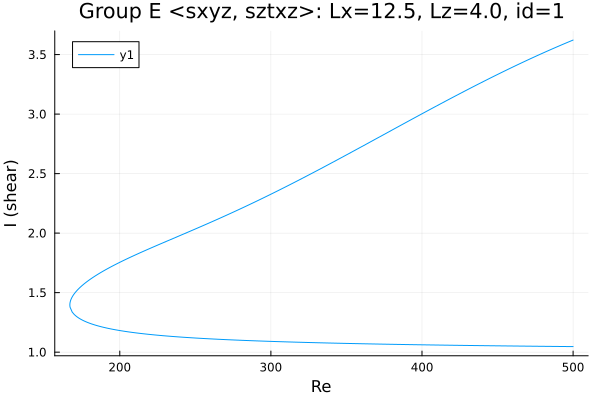

Data behind this chart, as committed beside it:
Re, shear
500.0, 3.622
498.8, 3.616
497.4, 3.608
495.9, 3.601
494.5, 3.593
493.1, 3.585
491.7, 3.578
490.3, 3.57
488.9, 3.562
487.5, 3.555
486, 3.547
484.6, 3.539
483.2, 3.531
481.8, 3.523
480.4, 3.515
479, 3.507
477.6, 3.499
476.1, 3.491
474.7, 3.483
473.3, 3.474
471.9, 3.466
470.5, 3.458
469.1, 3.449
467.7, 3.441
466.2, 3.433
464.8, 3.424
463.4, 3.416
462, 3.407
460.6, 3.398
459.2, 3.39
457.8, 3.381
456.3, 3.372
454.9, 3.364
453.5, 3.355
452.1, 3.346
450.7, 3.337
449.3, 3.328
447.9, 3.32
446.4, 3.311
445, 3.302
443.6, 3.293
442.2, 3.284
440.8, 3.275
439.4, 3.266
438, 3.256
436.5, 3.247
435.1, 3.238
433.7, 3.229
432.3, 3.22
430.9, 3.21
429.5, 3.201
428.1, 3.192
426.6, 3.182
425.2, 3.173
423.8, 3.164
422.4, 3.154
421, 3.145
419.6, 3.135
418.2, 3.126
416.7, 3.116
... 479 more rows
